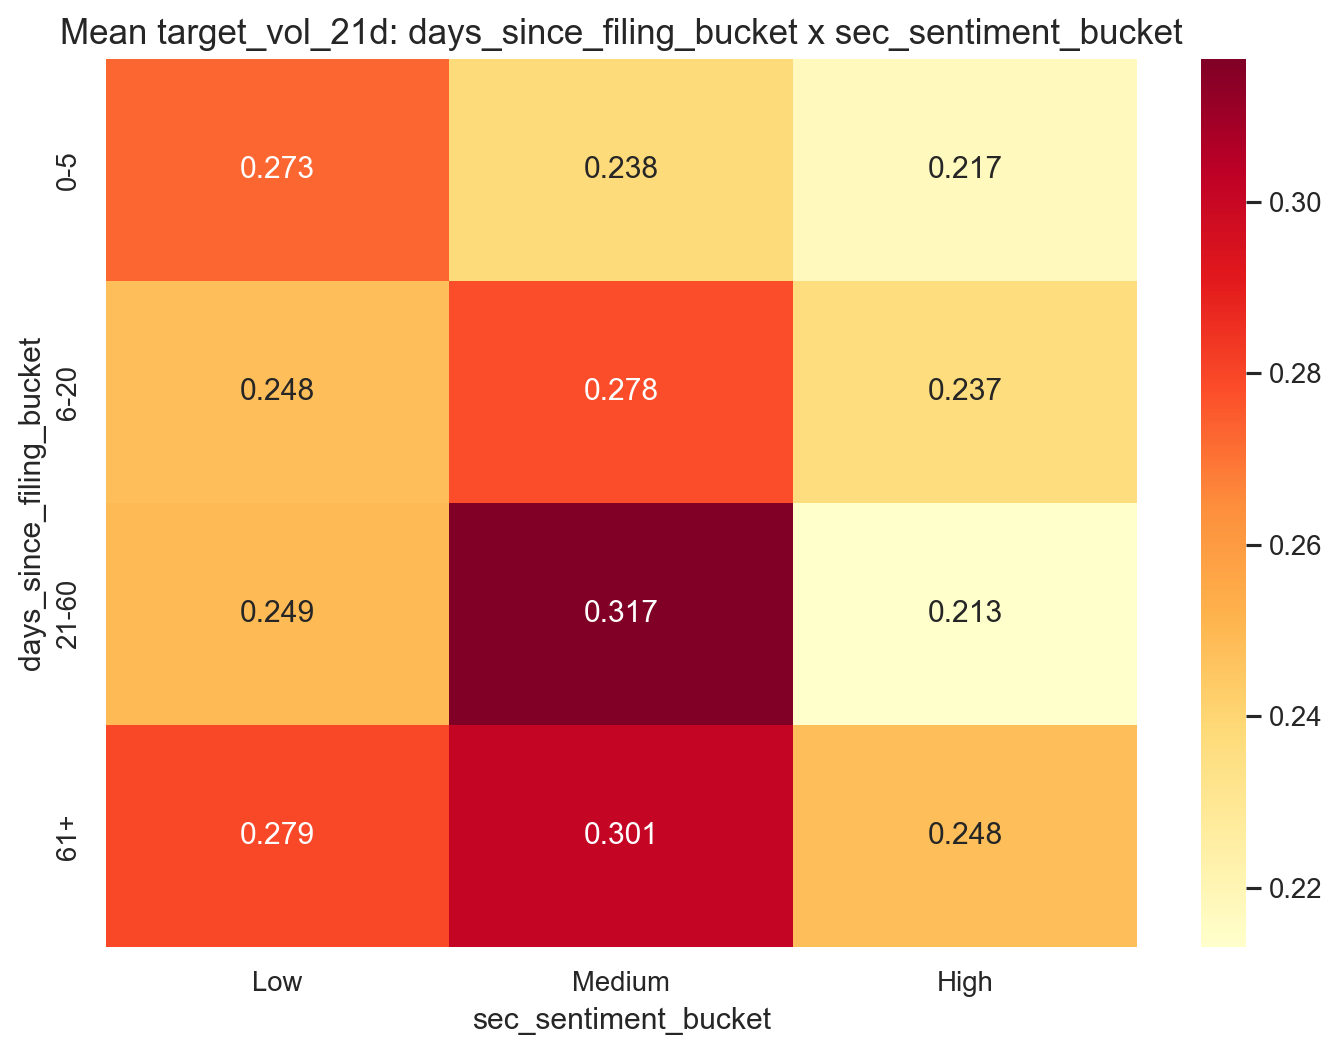

The data file committed next to this chart (first rows):
days_since_filing_bucket, Low, Medium, High
0-5, 0.2727, 0.2378, 0.2173
6-20, 0.2482, 0.2781, 0.2366
21-60, 0.2494, 0.3166, 0.2131
61+, 0.2793, 0.3011, 0.2475
